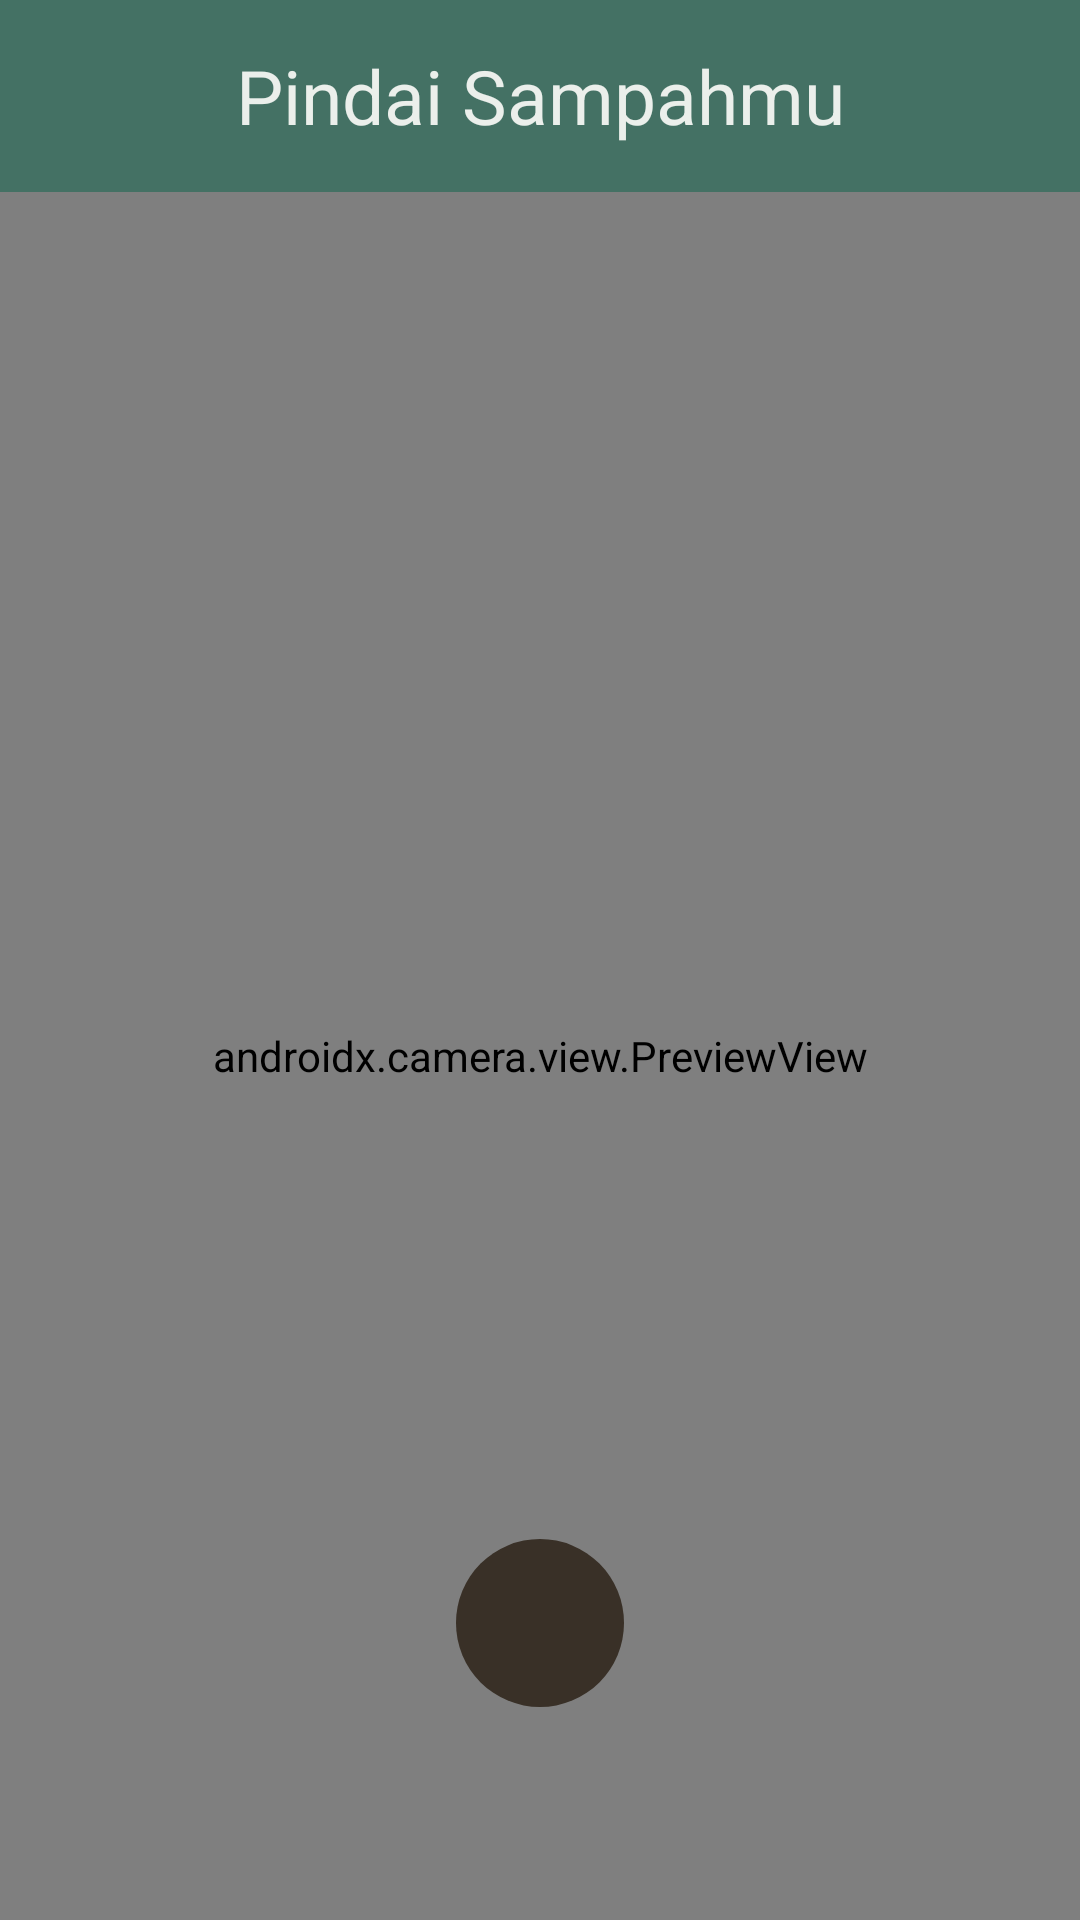

Layout XML and referenced resources for this Android screen:
<!-- AndroidManifest.xml: application theme Theme.RecyScan -->
<!-- res/layout/activity_scan.xml -->
<?xml version="1.0" encoding="utf-8"?>
<androidx.constraintlayout.widget.ConstraintLayout xmlns:android="http://schemas.android.com/apk/res/android"
    xmlns:app="http://schemas.android.com/apk/res-auto"
    xmlns:tools="http://schemas.android.com/tools"
    android:id="@+id/main"
    android:layout_width="match_parent"
    android:layout_height="match_parent"
    tools:context=".views.ScanActivity">

    <com.google.android.material.appbar.MaterialToolbar
        android:id="@+id/mToolbar"
        android:layout_width="match_parent"
        android:layout_height="wrap_content"
        app:layout_constraintEnd_toEndOf="parent"
        app:title="Pindai Sampahmu"
        app:titleTextAppearance="@style/ToolBarStyle"
        app:titleCentered="true"
        android:background="@color/dark_sea_green"
        app:layout_constraintStart_toStartOf="parent"
        app:layout_constraintTop_toTopOf="parent" />

    <androidx.camera.view.PreviewView
        android:id="@+id/viewFinder"
        android:layout_width="match_parent"
        android:layout_height="0dp"
        app:layout_constraintTop_toBottomOf="@id/mToolbar"
        app:layout_constraintBottom_toBottomOf="parent"/>

    <ImageButton
        android:id="@+id/btn_result_scan"
        android:layout_width="wrap_content"
        android:layout_height="0dp"
        android:background="@drawable/circle_image_button"
        android:padding="16dp"
        android:src="@drawable/search_icon"
        android:layout_marginBottom="71dp"
        app:layout_constraintBottom_toBottomOf="parent"
        app:layout_constraintEnd_toEndOf="parent"
        app:layout_constraintStart_toStartOf="parent" />

</androidx.constraintlayout.widget.ConstraintLayout>
<!-- resources referenced by this layout -->
<resources>
  <color name="dark_sea_green">#447164</color>
  <!-- drawable circle_image_button (drawable) -->
  <?xml version="1.0" encoding="utf-8"?>
  <shape xmlns:android="http://schemas.android.com/apk/res/android"
      android:shape="oval">
      <solid android:color="@color/dark_brown" />
      <size
          android:width="56dp"
          android:height="56dp"/>
  </shape>
  <style name="ToolBarStyle" parent="HeadlineText">
          <item name="android:textSize">25sp</item>
          <item name="homeAsUpIndicator">@drawable/back_icon</item>
          <item name="android:textColor">@color/pale_green</item>
      </style>
  <style name="Theme.RecyScan" parent="Base.Theme.RecyScan" />
  <color name="dark_brown">#393027</color>
  <style name="HeadlineText" parent="Base.Theme.RecyScan">
          <item name="fontFamily">@font/quattrocento_bold</item>
          <item name="android:textSize">28.5sp</item>
          <item name="android:layout_width">wrap_content</item>
          <item name="android:layout_height">wrap_content</item>
          <item name="android:textColor">@color/dark_brown</item>
      </style>
  <!-- drawable back_icon (drawable) -->
  <vector xmlns:android="http://schemas.android.com/apk/res/android" android:autoMirrored="true" android:height="24dp" android:tint="#EBEFEB" android:viewportHeight="24" android:viewportWidth="24" android:width="24dp">
        
      <path android:fillColor="@android:color/white" android:pathData="M11.67,3.87L9.9,2.1 0,12l9.9,9.9 1.77,-1.77L3.54,12z"/>
      
  </vector>
  <color name="pale_green">#EBEFEB</color>
  <style name="Base.Theme.RecyScan" parent="Theme.Material3.DayNight.NoActionBar">
          
          <item name="colorPrimary">@color/pale_green</item>
          <item name="android:windowBackground">@color/pale_green</item>
          <item name="android:textColor">@color/pale_green</item>
          
      </style>
</resources>
